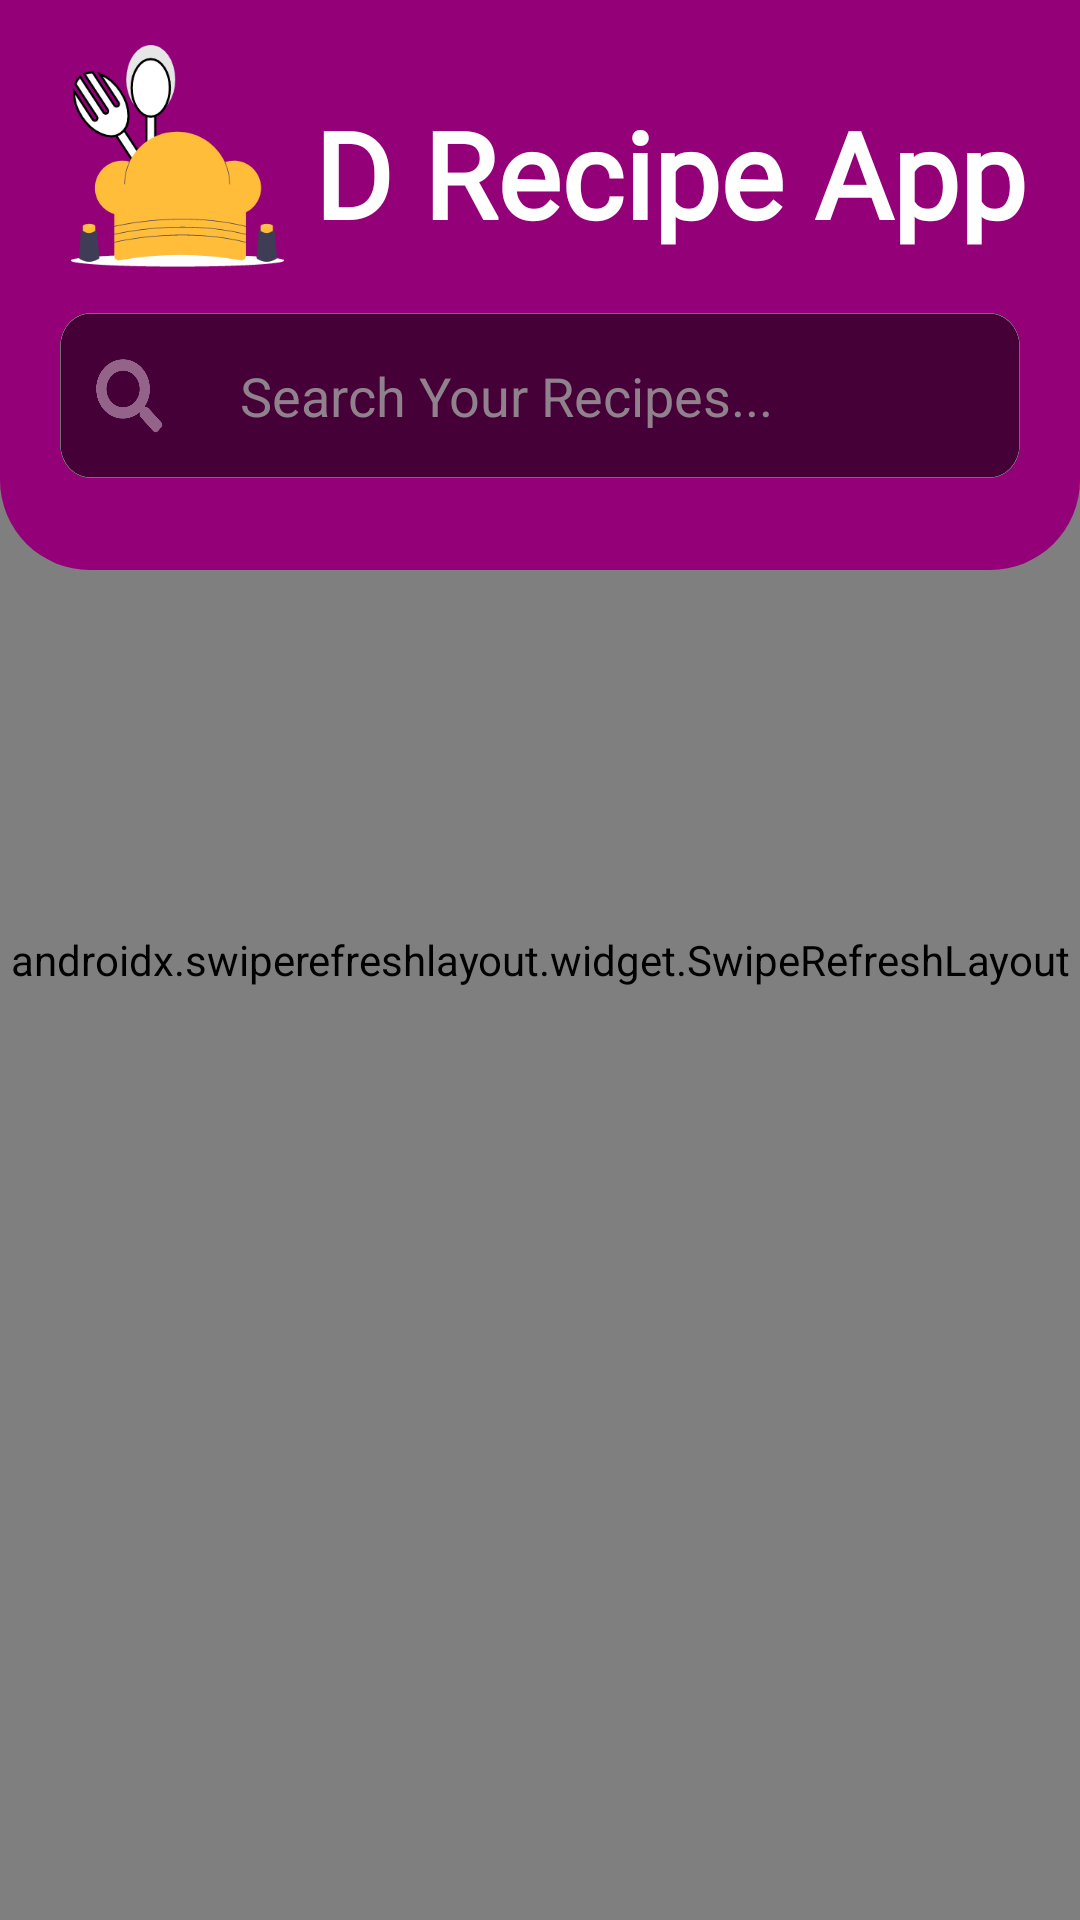

The Android layout XML behind this screen, and the referenced resources:
<!-- AndroidManifest.xml: application theme AppTheme -->
<!-- res/layout/activity_main2.xml -->
<?xml version="1.0" encoding="utf-8"?>
<androidx.constraintlayout.widget.ConstraintLayout xmlns:android="http://schemas.android.com/apk/res/android"
    xmlns:app="http://schemas.android.com/apk/res-auto"
    xmlns:tools="http://schemas.android.com/tools"
    android:layout_width="match_parent"
    android:layout_height="match_parent"
    tools:context=".MainActivity2">


    <androidx.swiperefreshlayout.widget.SwipeRefreshLayout
        android:id="@+id/swipeLayout"
        android:layout_width="match_parent"
        android:layout_height="match_parent"
        app:layout_constraintBottom_toBottomOf="parent"
        app:layout_constraintEnd_toEndOf="parent"
        app:layout_constraintStart_toStartOf="parent"
        app:layout_constraintTop_toTopOf="parent">

        <TextView
            android:layout_width="wrap_content"
            android:layout_height="wrap_content" />

    </androidx.swiperefreshlayout.widget.SwipeRefreshLayout>

    <View
        android:id="@+id/view"
        android:layout_width="match_parent"
        android:layout_height="190dp"
        android:background="@drawable/topheader_bg"
        app:layout_constraintEnd_toEndOf="parent"
        app:layout_constraintStart_toStartOf="parent"
        app:layout_constraintTop_toTopOf="parent" />

    <EditText
        android:id="@+id/searchBox"
        android:layout_width="match_parent"
        android:layout_height="55dp"
        android:layout_marginHorizontal="20dp"
        android:layout_marginTop="20dp"
        android:background="@drawable/search_bg"
        android:hint="Search Your Recipes..."
        android:imeOptions="actionSearch"
        android:inputType="text"
        android:paddingLeft="60dp"
        android:textColor="#fff"
        android:textColorHint="#90828D"
        app:layout_constraintEnd_toEndOf="parent"
        app:layout_constraintHorizontal_bias="0.6"
        app:layout_constraintStart_toStartOf="parent"
        app:layout_constraintTop_toBottomOf="@+id/textView" />


    <TextView
        android:id="@+id/textView"
        android:layout_width="wrap_content"
        android:layout_height="wrap_content"
        android:layout_marginTop="16dp"
        android:fontFamily="@font/dancing_script"
        android:text="D Recipe App"
        android:textColor="#fff"
        android:textSize="40sp"
        android:textStyle="bold"
        app:layout_constraintEnd_toEndOf="parent"
        app:layout_constraintHorizontal_bias="0.142"
        app:layout_constraintStart_toEndOf="@+id/imageView"
        app:layout_constraintTop_toTopOf="@+id/imageView" />

    <ImageView
        android:id="@+id/imageView"
        android:layout_width="85dp"
        android:layout_height="74dp"
        android:layout_marginTop="15dp"
        android:elevation="10dp"
        app:layout_constraintEnd_toEndOf="parent"
        app:layout_constraintHorizontal_bias="0.061"
        app:layout_constraintStart_toStartOf="parent"
        app:layout_constraintTop_toTopOf="@id/view"
        app:srcCompat="@drawable/logo1" />

    <LinearLayout
        android:id="@+id/linearLayout"
        android:layout_width="match_parent"
        android:layout_height="0dp"
        android:gravity="center_horizontal"
        app:layout_constraintBottom_toBottomOf="parent"
        app:layout_constraintEnd_toEndOf="parent"
        app:layout_constraintHorizontal_bias="0.498"
        app:layout_constraintStart_toStartOf="parent"
        app:layout_constraintTop_toBottomOf="@+id/view"
        app:layout_constraintVertical_bias="0.0">


        <androidx.recyclerview.widget.RecyclerView
            android:id="@+id/recipeRecyclerView"
            android:layout_width="wrap_content"
            android:layout_height="match_parent" />

    </LinearLayout>
</androidx.constraintlayout.widget.ConstraintLayout>
<!-- resources referenced by this layout -->
<resources>
  <!-- drawable logo1: png bitmap (drawable-hdpi, 8526 bytes) -->
  <!-- drawable search_bg: png bitmap (drawable-hdpi, 21423 bytes) -->
  <!-- drawable topheader_bg (drawable) -->
  <?xml version="1.0" encoding="utf-8"?>
  <shape xmlns:android="http://schemas.android.com/apk/res/android"
      android:shape="rectangle">
  
      <solid android:color="#930077"
          />
      <corners
          android:bottomRightRadius="30dp"
          android:bottomLeftRadius="30dp"
          />
  
  </shape>
  <style name="AppTheme" parent="Theme.AppCompat.Light.NoActionBar">
          
          <item name="colorPrimary">@color/colorPrimary</item>
          <item name="colorPrimaryDark">@color/colorPrimaryDark</item>
          <item name="colorAccent">@color/colorAccent</item>
          <item name="android:windowAnimationStyle">@style/CustomActivityAnimation</item>
      </style>
  <color name="colorPrimary">#6200EE</color>
  <color name="colorPrimaryDark">#930077</color>
  <color name="colorAccent">#03DAC5</color>
  <style name="CustomActivityAnimation" parent="android:Animation.Activity">
          <item name="android:activityOpenEnterAnimation">@anim/slide_in_right</item>
          <item name="android:activityOpenExitAnimation">@anim/slide_out_left</item>
          <item name="android:activityCloseEnterAnimation">@anim/slide_in_left</item>
          <item name="android:activityCloseExitAnimation">@anim/slide_out_right</item>
      </style>
</resources>
